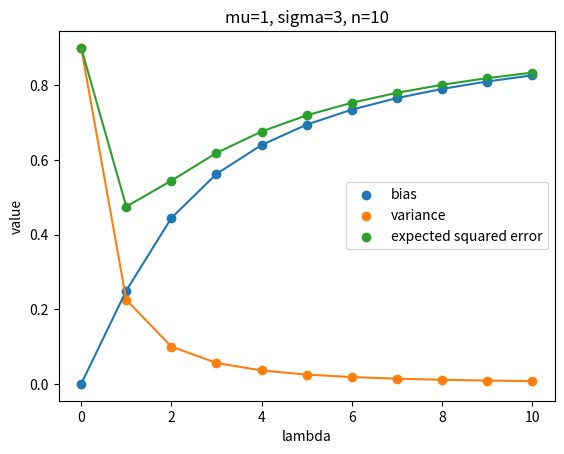

The script that saved this image:
import matplotlib.pyplot as plt


def bias(var_lambda, var_mu):
    return ((var_lambda / (var_lambda + 1)) * var_mu) ** 2


def variance(var_sigma, var_n, var_lambda):
    return (var_sigma ** 2) / (var_n * ((var_lambda + 1) ** 2))


if __name__ == "__main__":
    mu = 1
    sigma = 3
    n = 10
    x = [i for i in range(0, 11)]
    biases = [bias(i, mu) for i in range(0, 11)]
    variances = [variance(sigma, n, i) for i in range(0, 11)]
    exp_err = [bias(i, mu)+variance(sigma, n, i) for i in range(0, 11)]
    fig, ax = plt.subplots()
    ax.scatter(x, biases, label='bias')
    ax.plot(x, biases)
    ax.scatter(x, variances, label='variance')
    ax.plot(x, variances)
    ax.scatter(x, exp_err, label='expected squared error')
    ax.plot(x, exp_err)
    plt.xlabel('lambda')
    plt.ylabel('value')
    plt.title('mu='+str(mu)+', sigma='+str(sigma)+', n='+str(n))
    ax.legend()
    plt.show()